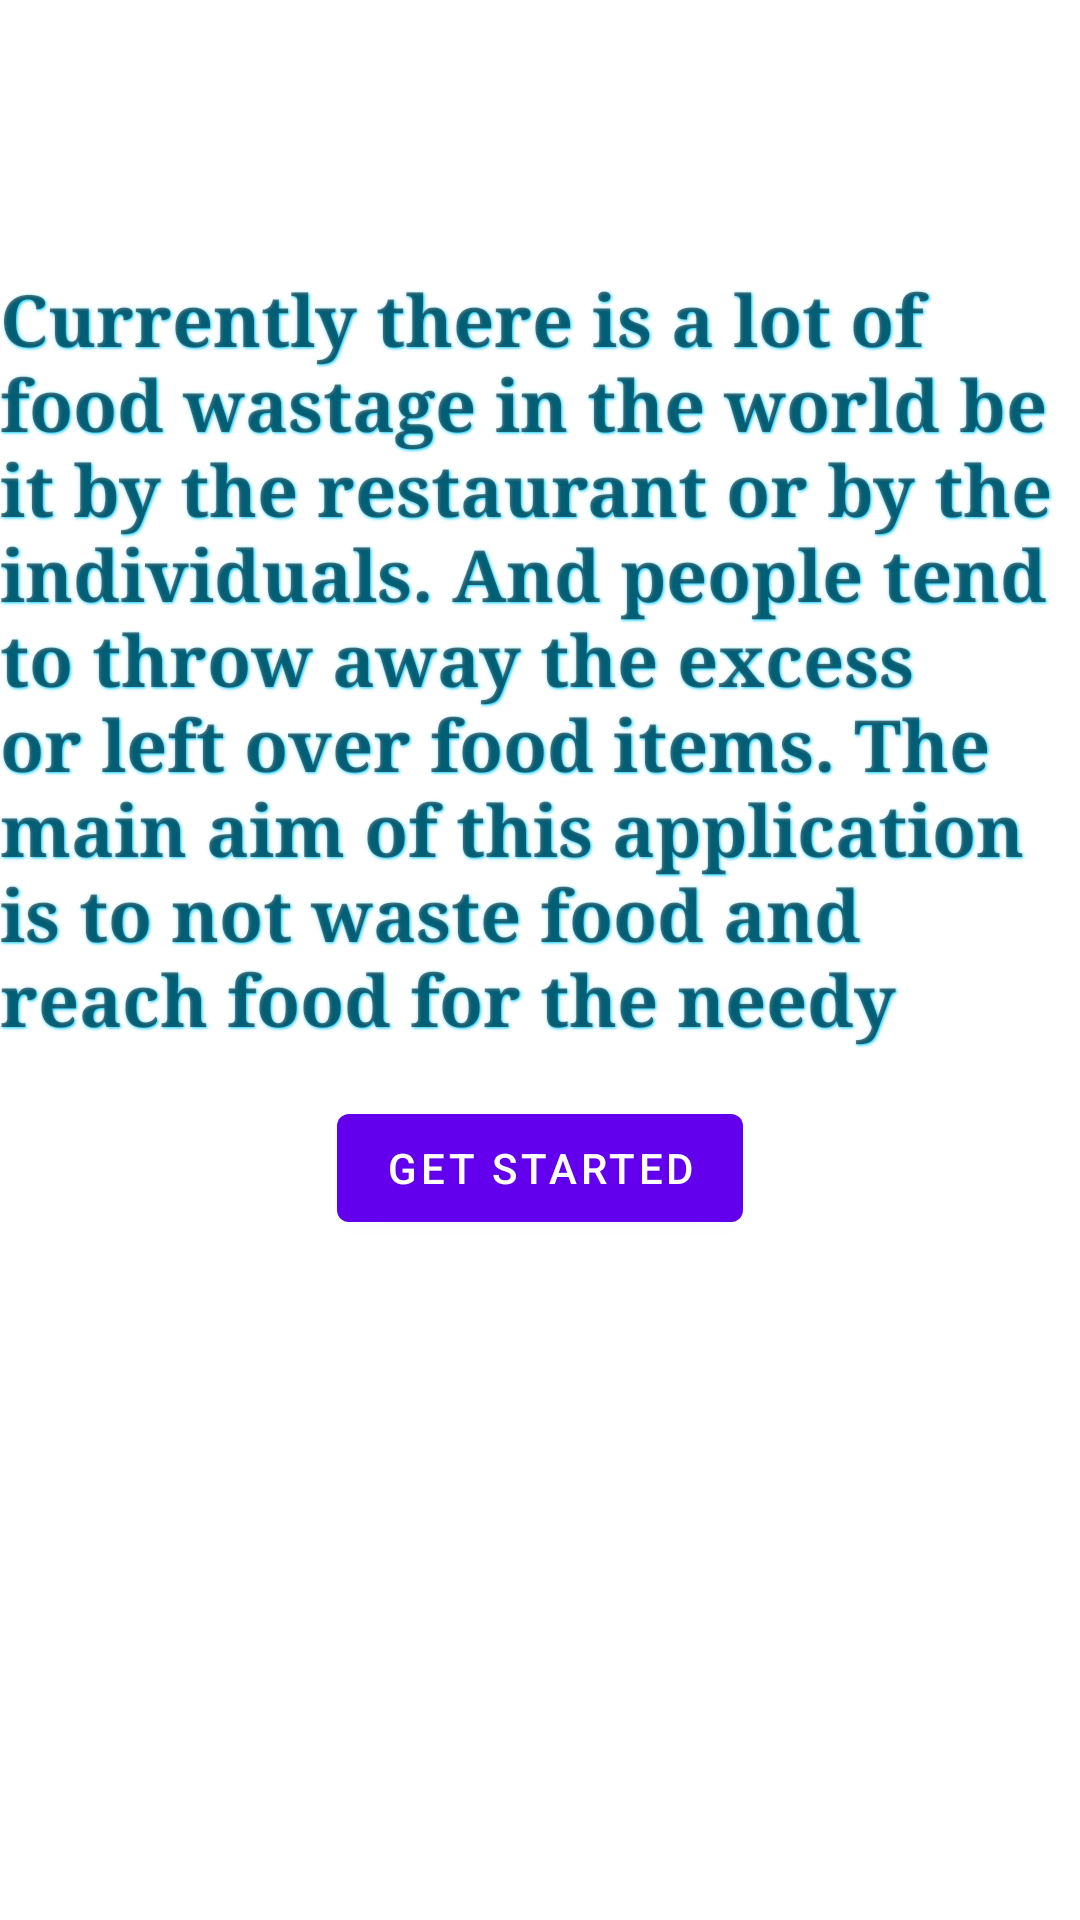

The Android layout XML behind this screen, and the referenced resources:
<!-- AndroidManifest.xml: activity theme Theme.ShareWhatYouCanProject.NoActionBar -->
<!-- res/layout/activity_main.xml -->
<?xml version = "1.0" encoding = "utf-8"?>
<LinearLayout xmlns:android = "http://schemas.android.com/apk/res/android"
    xmlns:tools = "http://schemas.android.com/tools"
    android:layout_width = "match_parent"
    android:layout_height = "match_parent"
    android:layout_margin = "16dp"
    android:orientation = "vertical"
    tools:context = ".MainActivity"
    >
    <TextView
        android:id="@+id/backgroundtext"
        android:layout_width="wrap_content"
        android:layout_height="wrap_content"
        android:paddingTop="90dp"
        android:text="Currently there is a lot of food wastage in the world be it by the restaurant or by the individuals. And people tend to throw away the excess or left over food items.
The main aim of this application is to not waste food and reach food for the needy"
        android:typeface="serif"
        android:textStyle="bold"
        android:textSize="24sp"
        android:shadowColor="#00ccff"
        android:shadowRadius="2"
        android:shadowDx="1"
        android:shadowDy="1"

        />


    <Button
        android:id = "@+id/nextButton"
        android:layout_width = "wrap_content"
        android:layout_height = "wrap_content"
        android:layout_gravity = "center"
        android:layout_marginTop = "16dp"
        android:text = "Get started" />
</LinearLayout>
<!-- resources referenced by this layout -->
<resources>
  <style name="Theme.ShareWhatYouCanProject.NoActionBar">
          <item name="windowActionBar">false</item>
          <item name="windowNoTitle">true</item>
      </style>
</resources>
